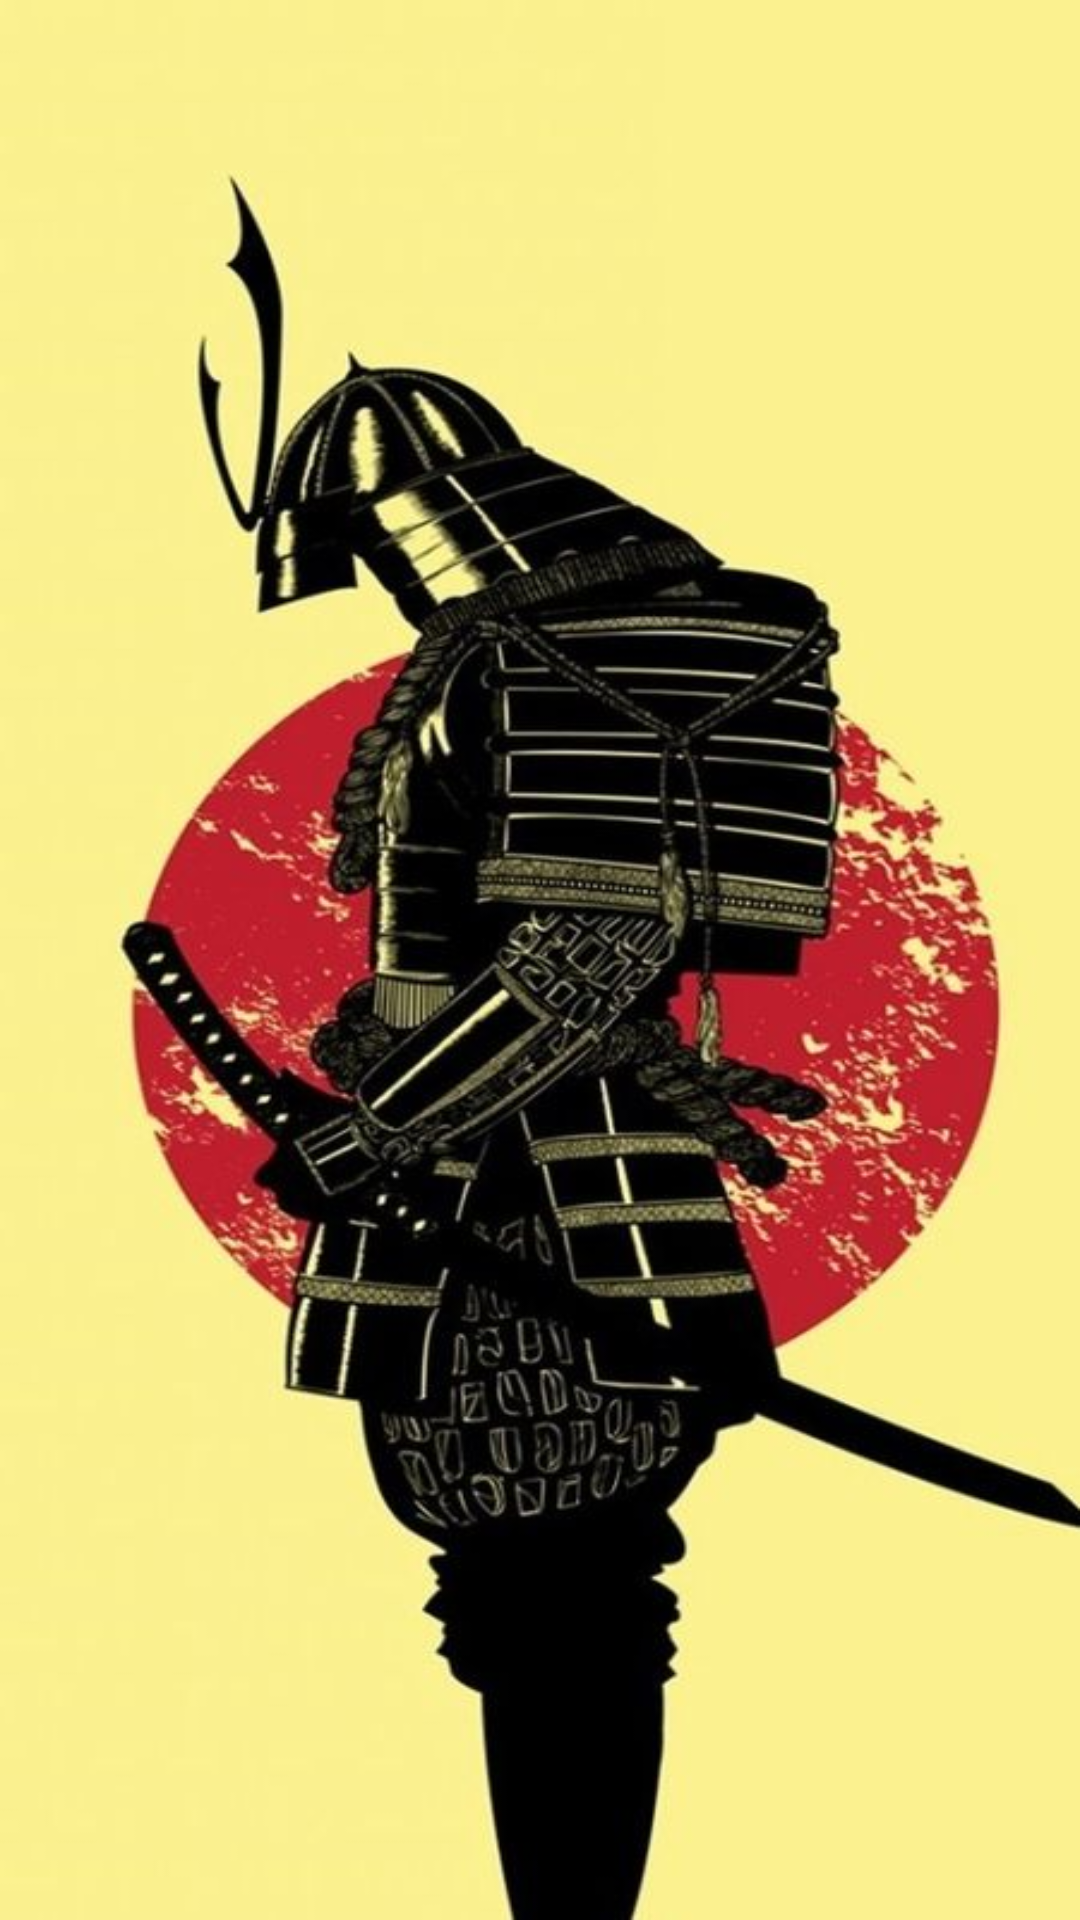

The Android layout XML behind this screen, and the referenced resources:
<!-- AndroidManifest.xml: application theme Theme.MyApplication -->
<!-- res/layout/activity_main.xml -->
<?xml version="1.0" encoding="utf-8"?>
<androidx.constraintlayout.widget.ConstraintLayout xmlns:android="http://schemas.android.com/apk/res/android"
    xmlns:app="http://schemas.android.com/apk/res-auto"
    xmlns:tools="http://schemas.android.com/tools"
    android:layout_width="match_parent"
    android:layout_height="match_parent"
android:background="@drawable/img_2"
    tools:context=".MainActivity">

<androidx.recyclerview.widget.RecyclerView
    android:padding="16dp"
    android:id="@+id/list"
    app:layoutManager="androidx.recyclerview.widget.LinearLayoutManager"
    app:layout_constraintLeft_toLeftOf="parent"
    app:layout_constraintRight_toRightOf="parent"
    app:layout_constraintTop_toTopOf="parent"
    app:layout_constraintBottom_toBottomOf="parent"
    android:layout_width="match_parent"
    android:layout_height="match_parent"/>
    <FrameLayout
        android:id="@+id/conteiner"
        android:layout_width="match_parent"
        android:layout_height="match_parent"/>
</androidx.constraintlayout.widget.ConstraintLayout>
<!-- resources referenced by this layout -->
<resources>
  <!-- drawable img_2: png bitmap (drawable, 369979 bytes) -->
  <style name="Theme.MyApplication" parent="Theme.MaterialComponents.DayNight.NoActionBar">
          
          <item name="colorPrimary">#D80909</item>
          <item name="colorPrimaryVariant">#F3B90B</item>
          <item name="colorOnPrimary">@color/white</item>
          
          <item name="colorSecondary">@color/teal_200</item>
          <item name="colorSecondaryVariant">@color/teal_700</item>
          <item name="colorOnSecondary">@color/black</item>
          
          <item name="android:statusBarColor" tools:targetApi="l">?attr/colorPrimaryVariant</item>
          
      </style>
  <!-- not gathered from this repository: default colours our renderer supplied (Android Studio template values) -->
  <color name="teal_200">#FF03DAC5</color>
  <color name="teal_700">#FF018786</color>
  <color name="black">#FF000000</color>
  <color name="white">#FFFFFFFF</color>
</resources>
